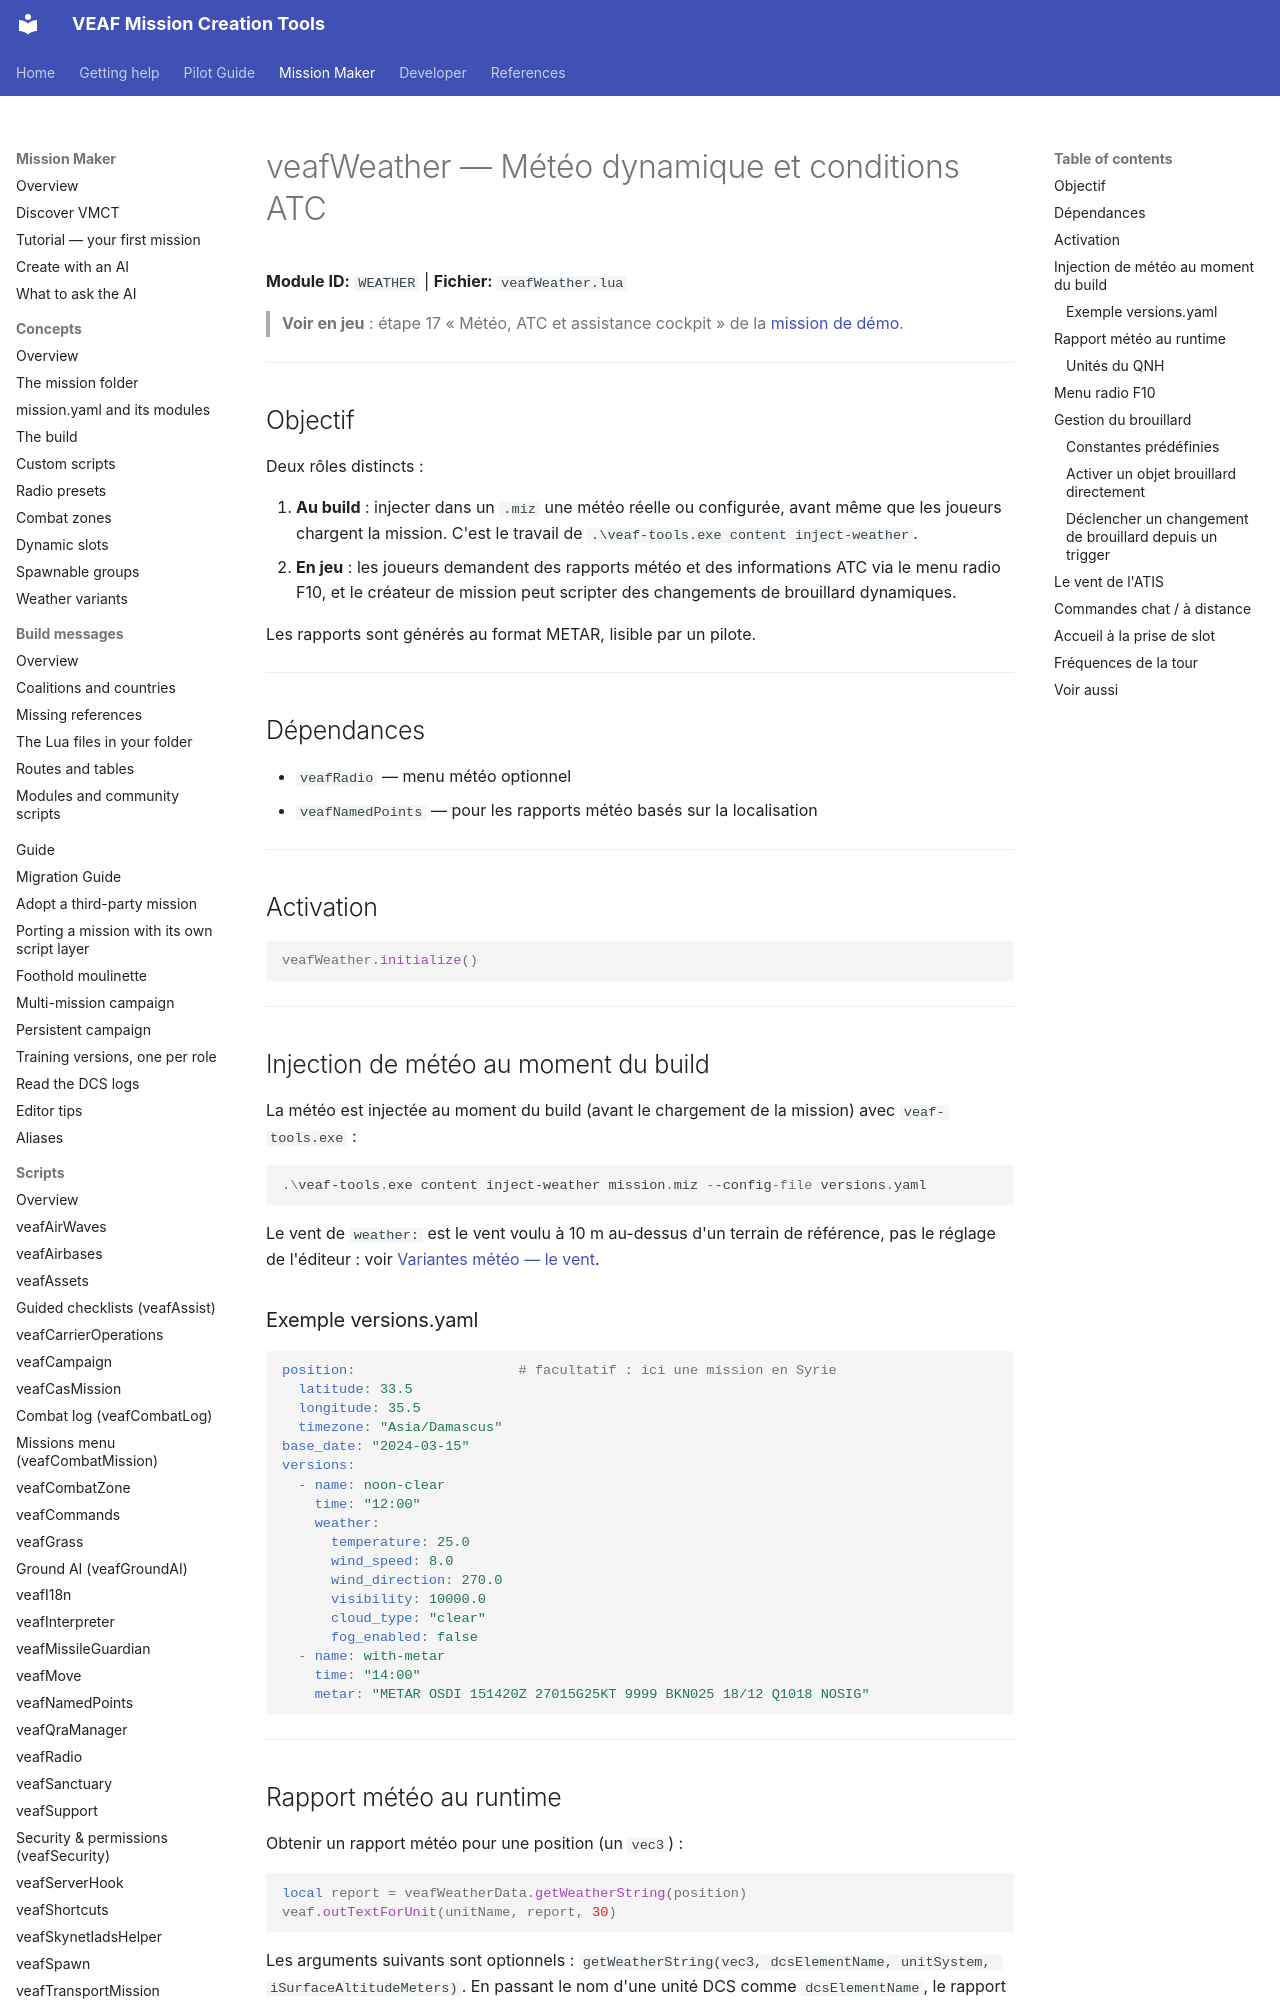

repository: VEAF/VEAF-Mission-Creation-Tools · page: mission-maker/scripts/veafWeather/index.html · generator: mkdocs

# veafWeather — Météo dynamique et conditions ATC

**Module ID:** `WEATHER` | **Fichier:** `veafWeather.lua`

> **Voir en jeu** : étape 17 « Météo, ATC et assistance cockpit » de la [mission de démo](https://github.com/VEAF/VEAF-Demo-Mission-v6#la-visite-guidée).

---

## Objectif

Deux rôles distincts :

1. **Au build** : injecter dans un `.miz` une météo réelle ou configurée, avant même que les joueurs chargent la mission. C'est le travail de `.\veaf-tools.exe content inject-weather`.
2. **En jeu** : les joueurs demandent des rapports météo et des informations ATC via le menu radio F10, et le créateur de mission peut scripter des changements de brouillard dynamiques.

Les rapports sont générés au format METAR, lisible par un pilote.

---

## Dépendances

- `veafRadio` — menu météo optionnel
- `veafNamedPoints` — pour les rapports météo basés sur la localisation

---

## Activation

```lua
veafWeather.initialize()
```

---

## Injection de météo au moment du build

La météo est injectée au moment du build (avant le chargement de la mission) avec `veaf-tools.exe` :

```powershell
.\veaf-tools.exe content inject-weather mission.miz --config-file versions.yaml
```

Le vent de `weather:` est le vent voulu à 10 m au-dessus d'un terrain de référence, pas le réglage de l'éditeur : voir [Variantes météo — le vent](../concepts/weather-variants.md#wind).

### Exemple versions.yaml

```yaml
position:                    # facultatif : ici une mission en Syrie
  latitude: 33.5
  longitude: 35.5
  timezone: "Asia/Damascus"
base_date: "2024-03-15"
versions:
  - name: noon-clear
    time: "12:00"
    weather:
      temperature: 25.0
      wind_speed: 8.0
      wind_direction: 270.0
      visibility: 10000.0
      cloud_type: "clear"
      fog_enabled: false
  - name: with-metar
    time: "14:00"
    metar: "METAR OSDI 151420Z 27015G25KT 9999 BKN025 18/12 Q1018 NOSIG"
```

---

## Rapport météo au runtime

Obtenir un rapport météo pour une position (un `vec3`) :

```lua
local report = veafWeatherData.getWeatherString(position)
veaf.outTextForUnit(unitName, report, 30)
```

Les arguments suivants sont optionnels : `getWeatherString(vec3, dcsElementName, unitSystem, iSurfaceAltitudeMeters)`. En passant le nom d'une unité DCS comme `dcsElementName`, le rapport s'adapte au type d'appareil (système d'unités, données LASTE pour le A-10).

### Unités du QNH {#qnh-units}

Le QNH et le QFE s'affichent toujours **en hPa et en inHg**, quel que soit l'appareil ou le théâtre : à l'accueil de slot, dans le rapport météo, dans l'ATIS (y compris celui d'un porte-avions) et dans la météo d'une zone de combat.
Un pilote cale son altimètre dans l'unité qu'il prend, sans conversion : `1013Hpa|29.91inHg`.
Les appareils de l'Est (MiG, Su, hélicoptères russes…), un porte-avions russe et la météo d'une zone de combat ont en plus le mmHg : `1013Hpa|29.91inHg|760mmHg`.

Le système d'unités choisi pour l'appareil change toujours le vent, la visibilité et les altitudes ; il ne retire plus aucune unité de pression.

---
